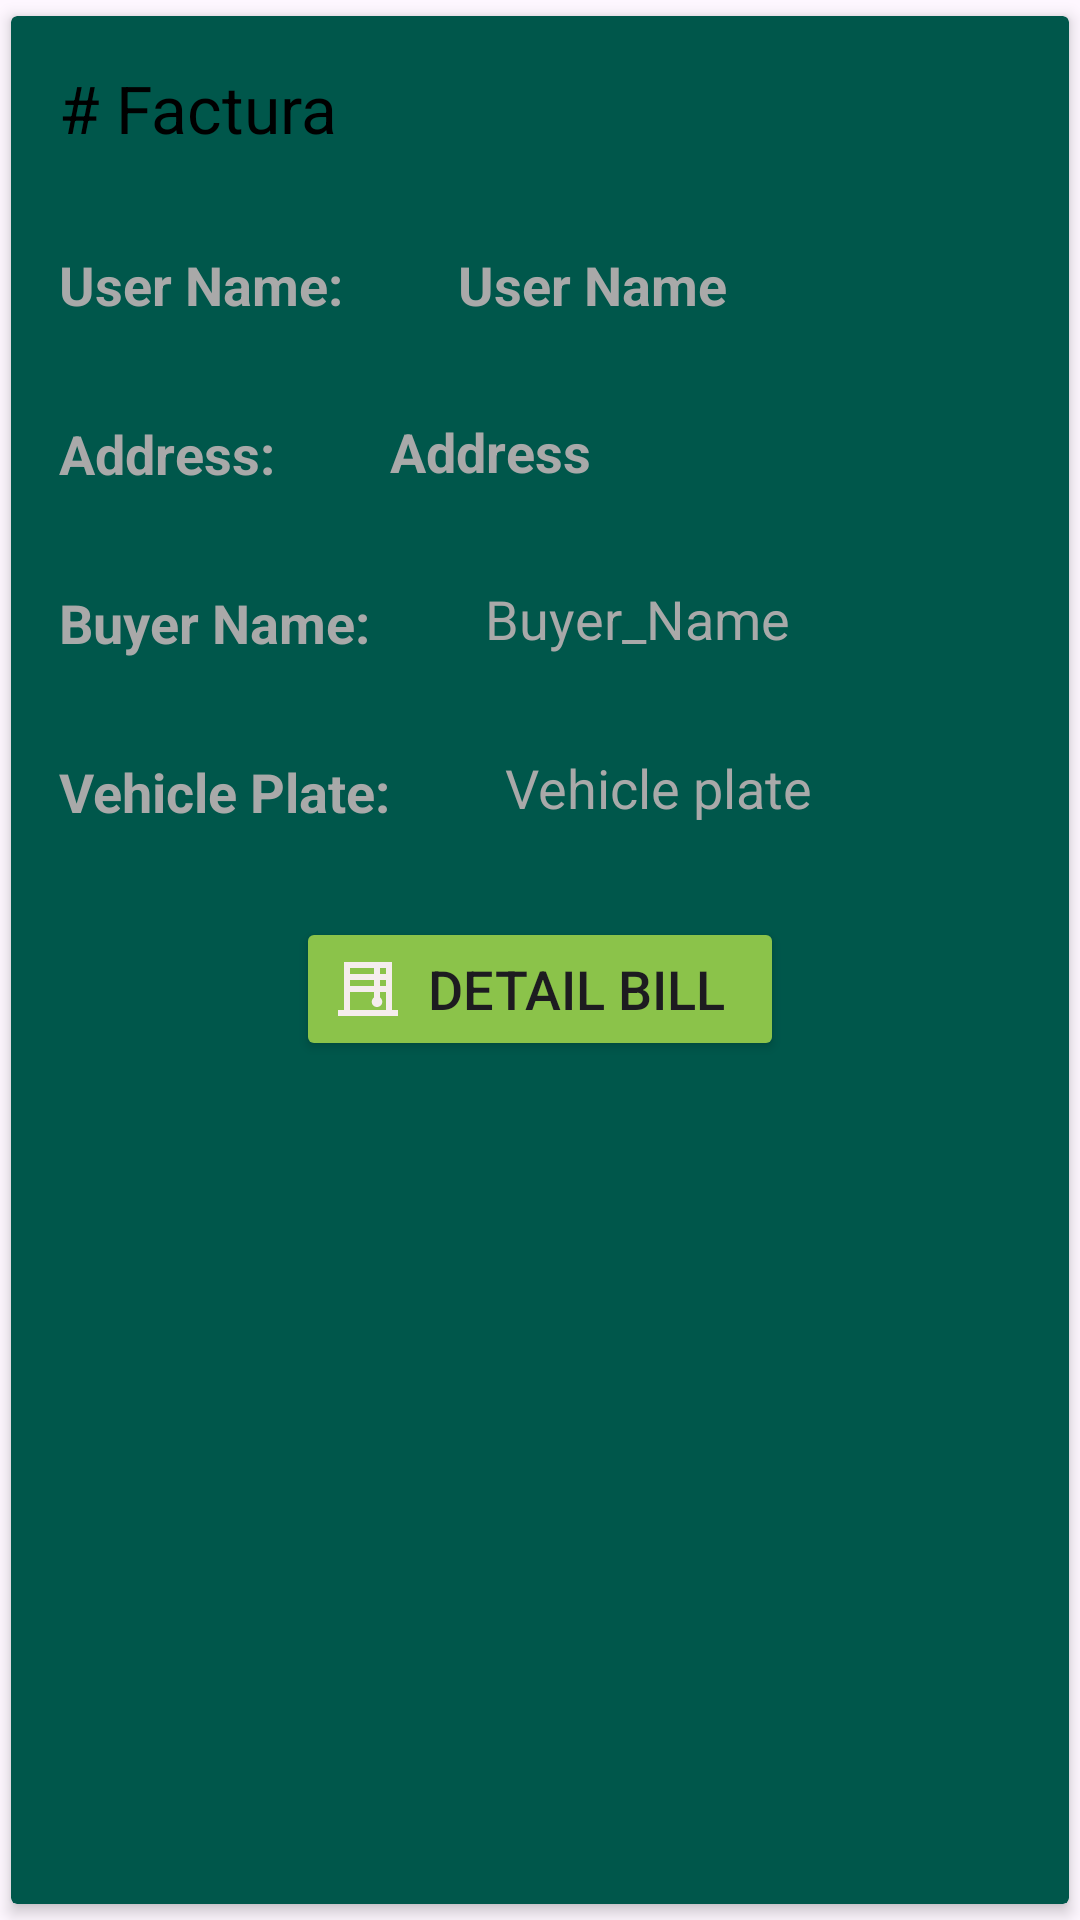

Reconstruct the res/layout file that produces this screen, plus the resources it refers to.
<!-- AndroidManifest.xml: application theme Theme.Eco_Recicla -->
<!-- res/layout/row.xml -->
<?xml version="1.0" encoding="utf-8"?>
<androidx.cardview.widget.CardView xmlns:android="http://schemas.android.com/apk/res/android"
    xmlns:app="http://schemas.android.com/apk/res-auto"
    android:layout_width="match_parent"
    android:layout_height="wrap_content"
    app:cardCornerRadius="2dp"
    app:cardElevation="3dp"
    app:cardBackgroundColor="@color/colorPrimaryDark"
    app:cardUseCompatPadding="true">

    <LinearLayout
        android:id="@+id/linear_layout"
        android:layout_width="match_parent"
        android:layout_height="wrap_content"
        android:orientation="vertical">

        <TextView
            android:id="@+id/bill_number"
            android:layout_width="wrap_content"
            android:layout_height="wrap_content"
            android:padding="16dp"
            android:text="# Factura"
            android:textColor="@color/black"
            android:textSize="22sp" />

        <RelativeLayout
            android:id="@+id/expandable_layout"
            android:layout_width="match_parent"
            android:orientation="vertical"
            android:layout_height="wrap_content">

            <TextView
                android:id="@+id/label_user_name"
                android:layout_width="wrap_content"
                android:layout_height="wrap_content"
                android:padding="16dp"
                android:text="User Name: "
                android:textColor="@color/gris"
                android:textSize="18sp"
                android:textStyle="bold" />
            <TextView
                android:id="@+id/label_address"
                android:layout_width="wrap_content"
                android:layout_height="wrap_content"
                android:padding="16dp"
                android:text="Address: "
                android:layout_below="@id/label_user_name"
                android:textColor="@color/gris"
                android:textSize="18sp"
                android:textStyle="bold" />
            <TextView
                android:id="@+id/label_buyer_name"
                android:layout_width="wrap_content"
                android:layout_height="wrap_content"
                android:padding="16dp"
                android:text="Buyer Name: "
                android:layout_below="@id/label_address"
                android:textColor="@color/gris"
                android:textSize="18sp"
                android:textStyle="bold" />

            <TextView
                android:id="@+id/label_vehicule_plate"
                android:layout_width="wrap_content"
                android:layout_height="wrap_content"
                android:padding="16dp"
                android:text="Vehicle Plate: "
                android:layout_below="@id/label_buyer_name"
                android:textColor="@color/gris"
                android:textSize="18sp"
                android:textStyle="bold" />

            <TextView
                android:id="@+id/user_name"
                android:layout_width="151dp"
                android:layout_height="wrap_content"
                android:layout_alignParentEnd="true"
                android:layout_marginStart="2dp"
                android:layout_toEndOf="@+id/label_user_name"
                android:padding="16dp"
                android:text="User Name"
                android:textColor="@color/gris"
                android:textSize="18sp"
                android:textStyle="bold" />


            <TextView
                android:id="@+id/address"
                android:layout_width="wrap_content"
                android:layout_height="wrap_content"
                android:layout_below="@id/user_name"
                android:layout_alignParentEnd="true"
                android:layout_marginStart="2dp"
                android:layout_marginTop="-1dp"
                android:layout_marginEnd="0dp"
                android:layout_toEndOf="@+id/label_address"
                android:padding="16dp"
                android:text="Address"
                android:textColor="@color/gris"
                android:textSize="18sp"
                android:textStyle="bold" />

            <TextView
                android:id="@+id/buyer_name"
                android:layout_width="wrap_content"
                android:layout_height="wrap_content"
                android:layout_below="@id/address"
                android:layout_alignParentEnd="true"
                android:layout_marginStart="2dp"
                android:layout_marginTop="-1dp"
                android:layout_marginEnd="0dp"
                android:layout_toEndOf="@+id/label_buyer_name"
                android:padding="16dp"
                android:text="Buyer_Name"
                android:textColor="@color/gris"
                android:textSize="18sp" />


            <TextView
                android:id="@+id/vehicle_plate"
                android:layout_width="wrap_content"
                android:layout_height="wrap_content"
                android:layout_below="@id/buyer_name"
                android:layout_alignParentEnd="true"
                android:layout_marginStart="2dp"
                android:layout_marginTop="0dp"
                android:layout_marginEnd="21dp"
                android:layout_toEndOf="@+id/label_vehicule_plate"
                android:padding="16dp"
                android:text="Vehicle plate"
                android:textColor="@color/gris"
                android:textSize="18sp" />

            <Button
                android:id="@+id/detail_button"
                android:layout_width="158dp"
                android:layout_height="wrap_content"
                android:layout_below="@id/vehicle_plate"
                android:layout_alignParentStart="true"
                android:layout_alignParentEnd="true"
                android:layout_gravity="center"
                android:layout_marginStart="95dp"
                android:layout_marginLeft="15dp"
                android:layout_marginTop="15dp"
                android:layout_marginEnd="95dp"
                android:layout_marginRight="15dp"
                android:layout_marginBottom="15dp"
                android:backgroundTint="@color/colorPrimarylight"
                android:drawableLeft="@drawable/baseline_blinds_24"
                android:text="Detail Bill"
                android:textSize="18sp" />

        </RelativeLayout>
    </LinearLayout>
</androidx.cardview.widget.CardView>
<!-- resources referenced by this layout -->
<resources>
  <color name="black">#FF000000</color>
  <color name="colorPrimaryDark">#00574B</color>
  <color name="colorPrimarylight">#8BC34A</color>
  <color name="gris">#a9a9a9</color>
  <!-- drawable baseline_blinds_24 (drawable) -->
  <vector xmlns:android="http://schemas.android.com/apk/res/android" android:height="24dp" android:tint="#F5EDED" android:viewportHeight="24" android:viewportWidth="24" android:width="24dp">
        
      <path android:fillColor="@android:color/white" android:pathData="M20,19V3H4v16H2v2h20v-2H20zM16,9h2v2h-2V9zM14,11H6V9h8V11zM18,7h-2V5h2V7zM14,5v2H6V5H14zM6,19v-6h8v1.82c-0.45,0.32 -0.75,0.84 -0.75,1.43c0,0.97 0.78,1.75 1.75,1.75s1.75,-0.78 1.75,-1.75c0,-0.59 -0.3,-1.12 -0.75,-1.43V13h2v6H6z"/>
      
  </vector>
  <style name="Theme.Eco_Recicla" parent="Base.Theme.Eco_Recicla" />
  <style name="Base.Theme.Eco_Recicla" parent="Theme.Material3.DayNight.NoActionBar">
          
          
      </style>
</resources>
